Image classification data set "dataset" (Jose-Alberto-Polo-Lara/ProyectoVisionComputadora on GitHub). Class labels (2): healthy, late blight.

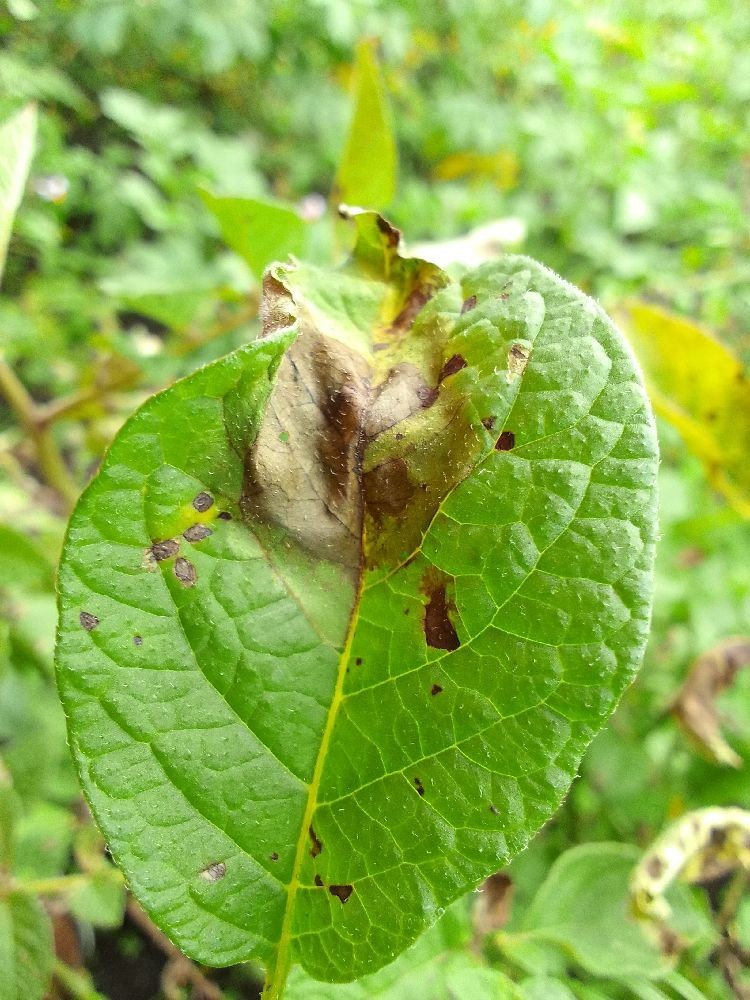
Label: late blight

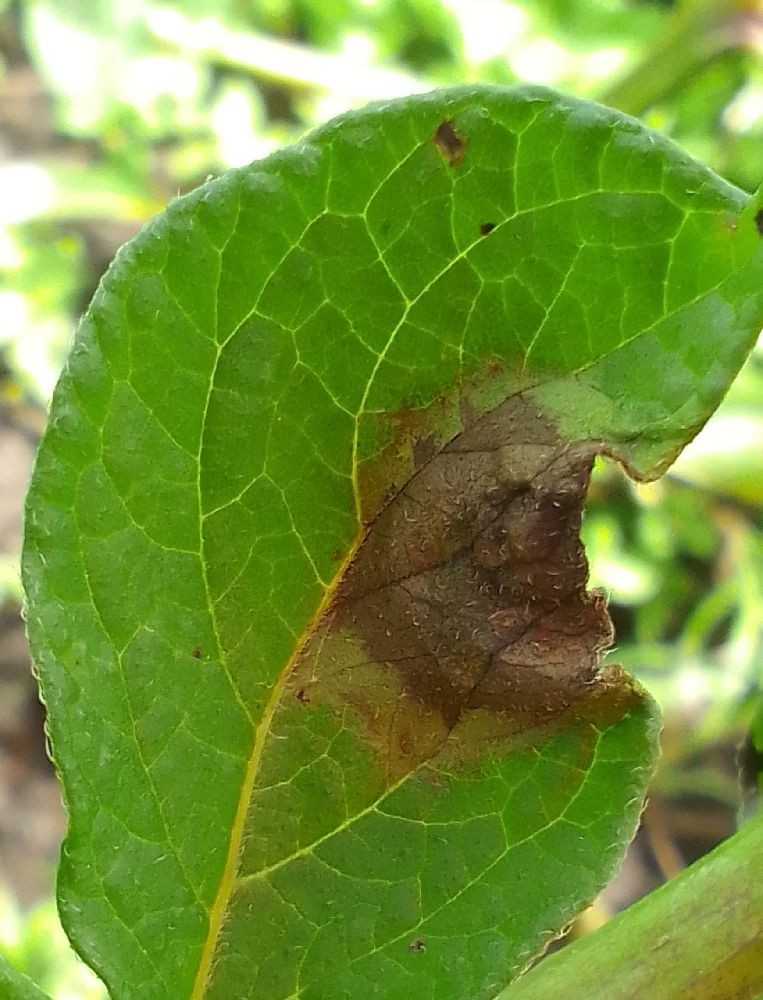
Label: late blight

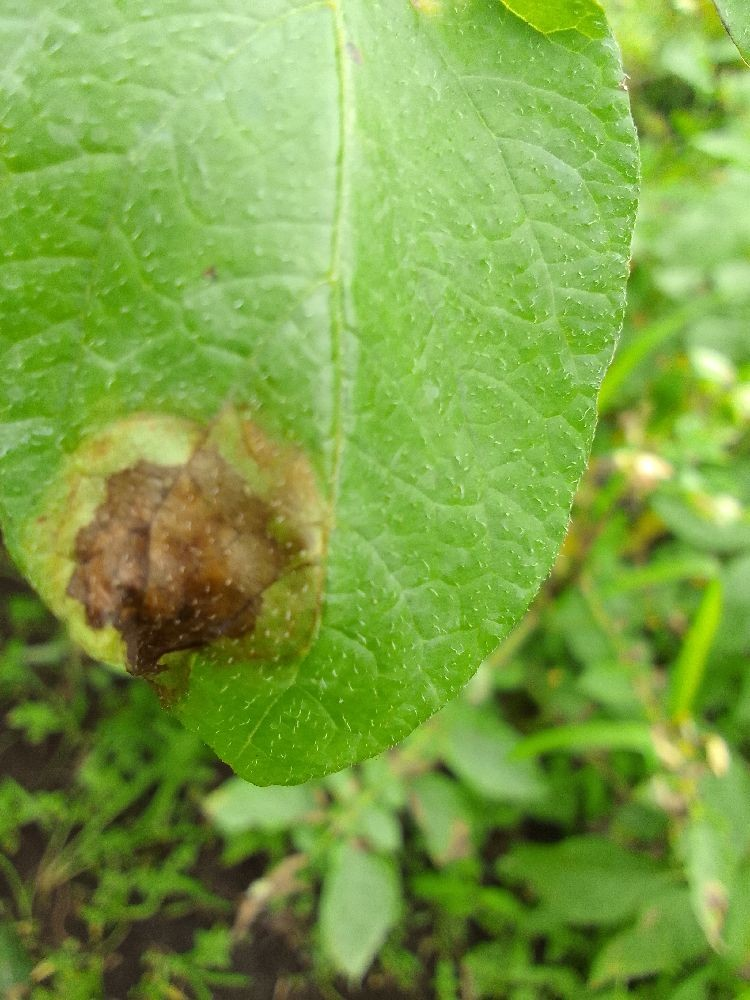
Label: late blight

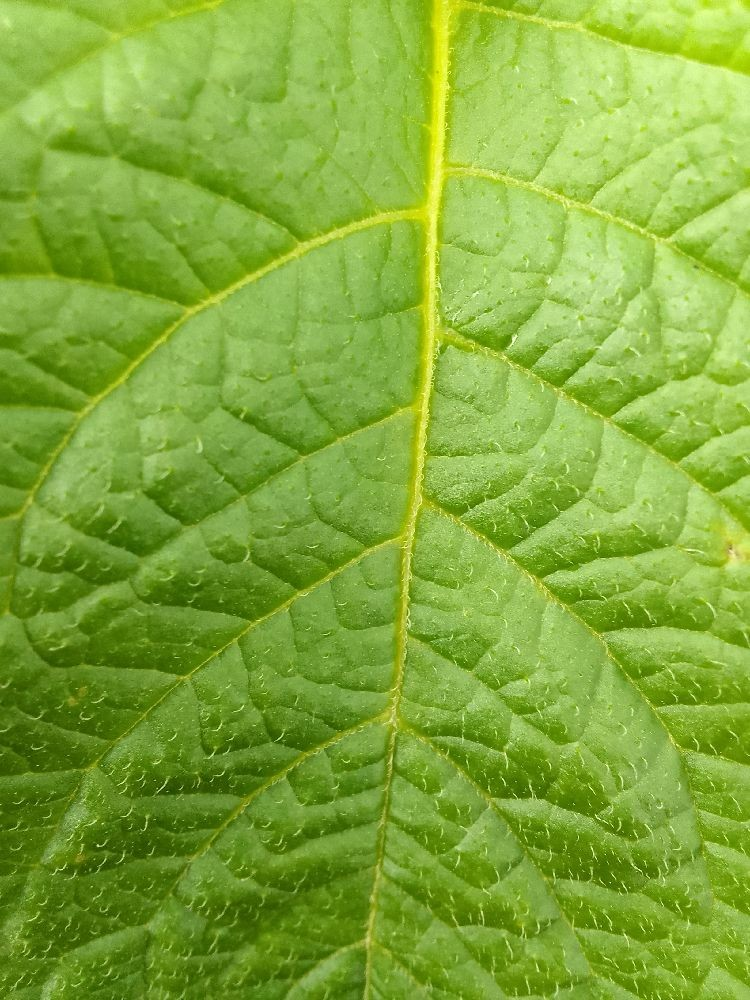
Label: healthy

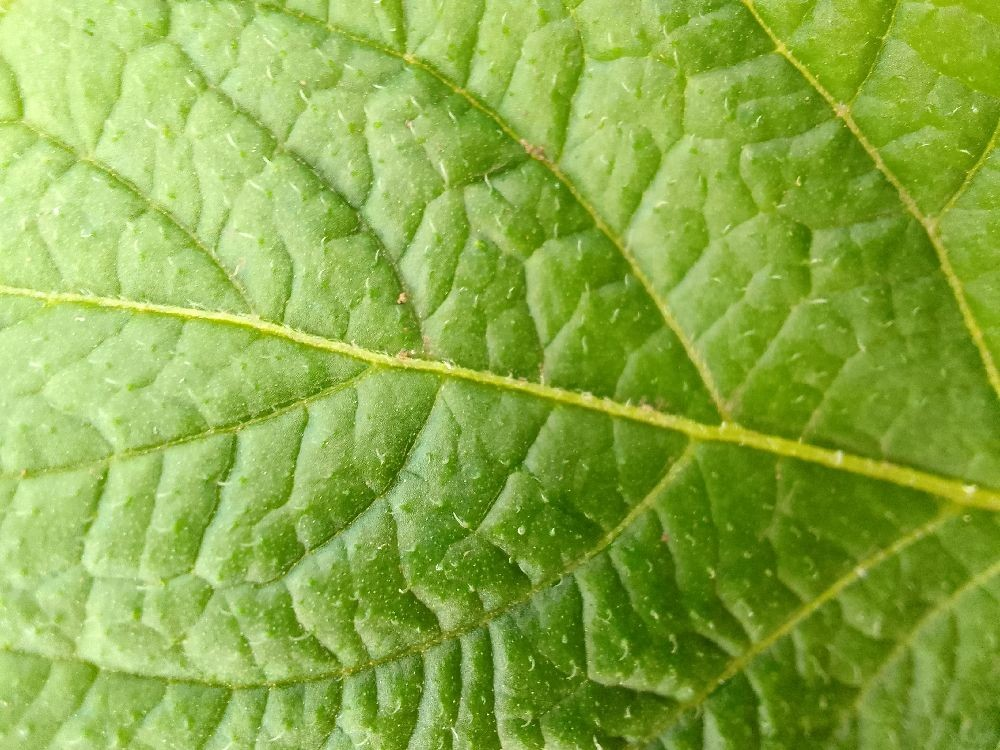
Label: healthy

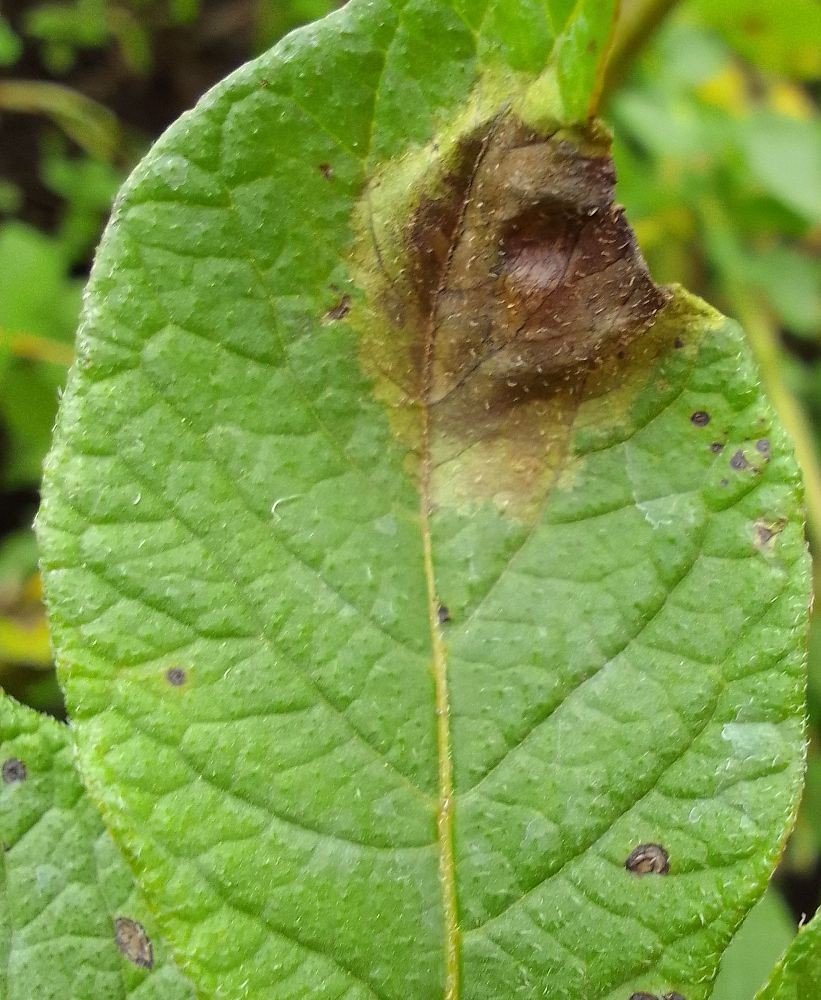
Label: late blight
